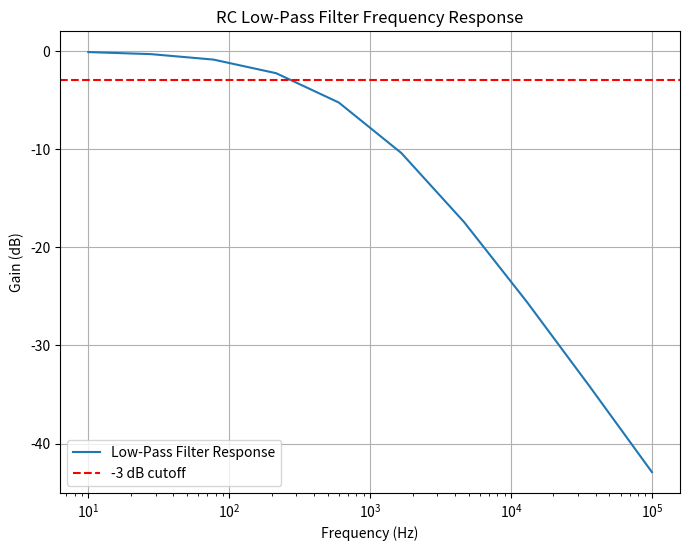

Here is the Python script that generated this plot:
import numpy as np
import matplotlib.pyplot as plt

# Circuit parameters
R = 4700  # Resistor value in ohms
C = 47e-9  # Capacitor value in farads
Vin = 10  # Input voltage in volts

# Frequency range for analysis
frequencies = np.logspace(1, 5, num=10)  # From 10 Hz to 100 kHz

# Calculate the output voltage for each frequency
Xc = 1 / (2 * np.pi * frequencies * C)
Vout = Vin * Xc / (Xc + R)

# Plot the frequency response
plt.figure(figsize=(8, 6))

# Pass band is before the corner freq
# once curve hits corner frequency, this area is called stop band
# in the stop band the curve is decreased at a slope of -20 in this example 
plt.semilogx(frequencies, 20 * np.log10(Vout / Vin), label="Low-Pass Filter Response")
plt.axhline(-3, color="red", linestyle="--", label="-3 dB cutoff")
plt.xlabel("Frequency (Hz)")
plt.ylabel("Gain (dB)")
plt.title("RC Low-Pass Filter Frequency Response")
plt.grid(True)
plt.legend()
plt.show()
